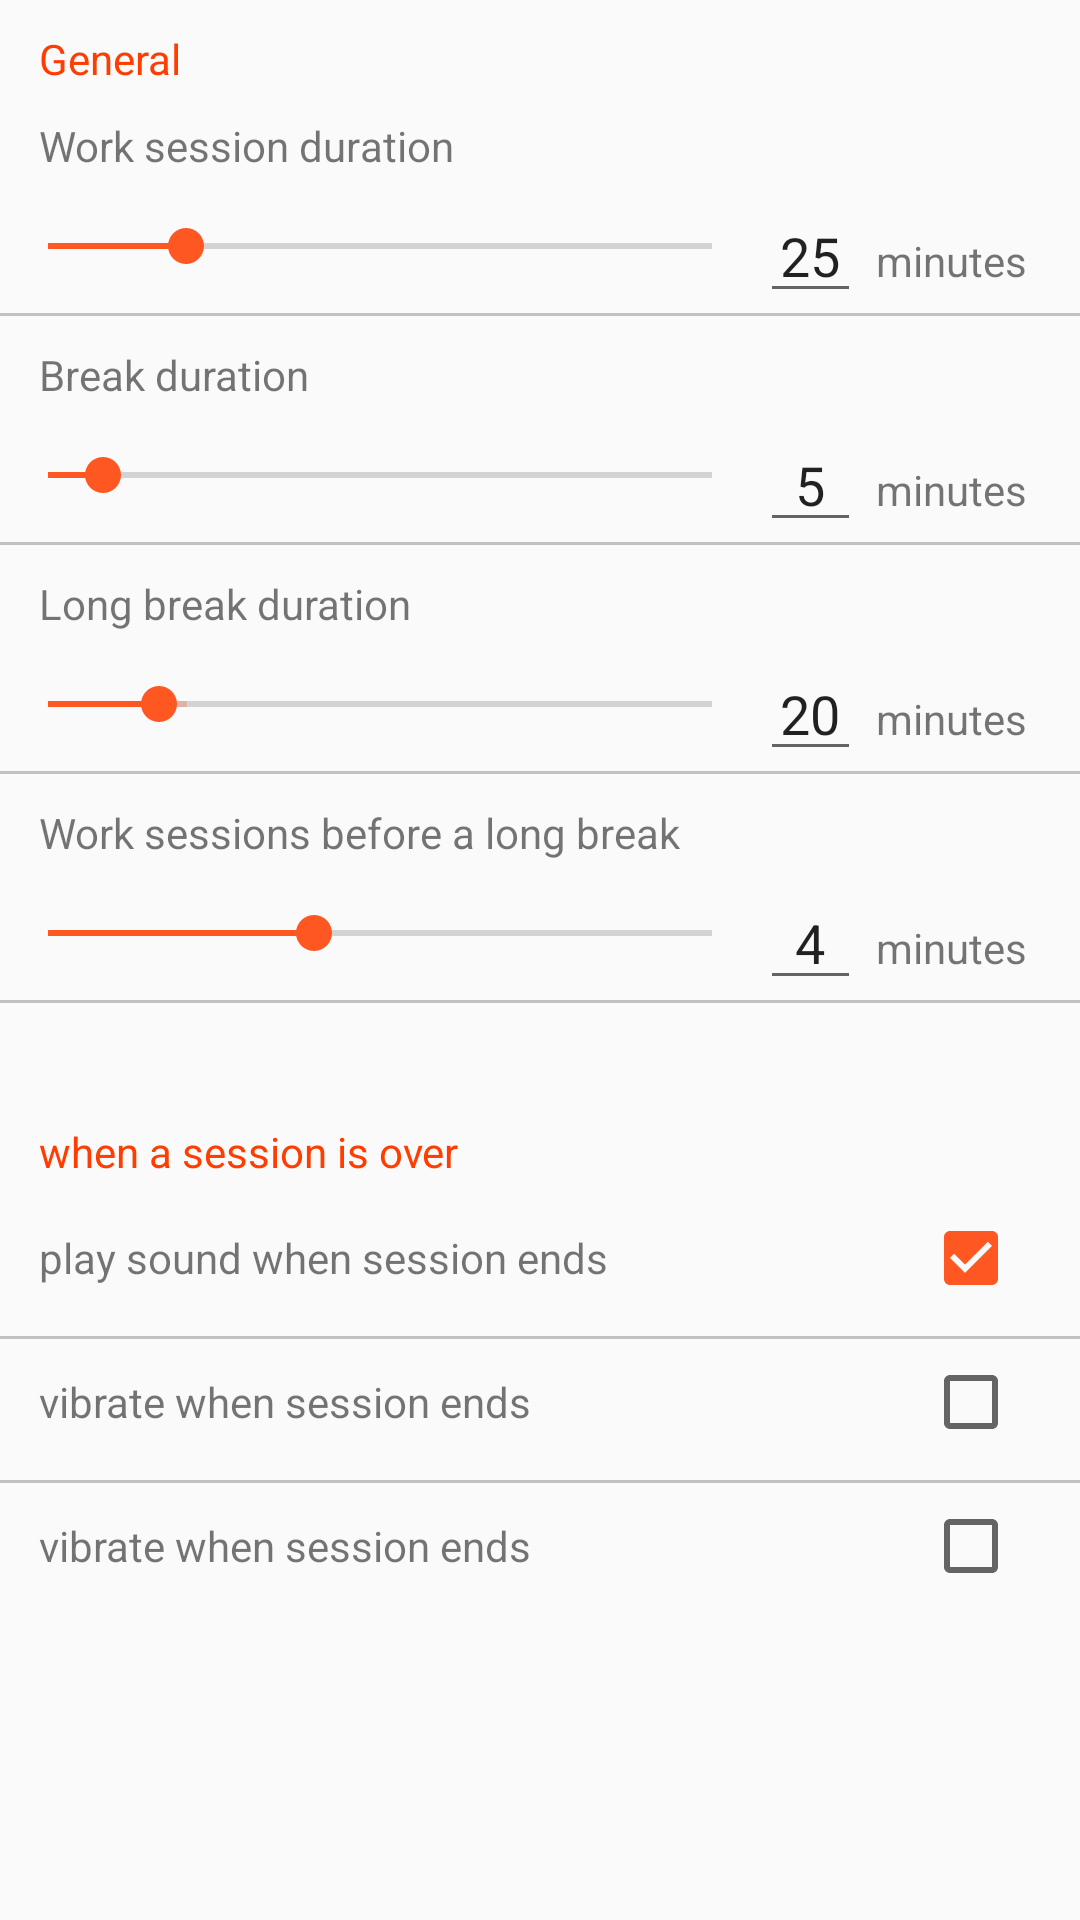

Layout XML and referenced resources for this Android screen:
<!-- AndroidManifest.xml: application theme AppTheme -->
<!-- res/layout/activity_setting.xml -->
<?xml version="1.0" encoding="utf-8"?>
<LinearLayout xmlns:android="http://schemas.android.com/apk/res/android"
    xmlns:app="http://schemas.android.com/apk/res-auto"
    xmlns:tools="http://schemas.android.com/tools"
    android:layout_width="match_parent"
    android:layout_height="match_parent"
    android:orientation="vertical"
    tools:context="com.itti7.itimeu.SettingActivity">

    <TextView
        android:layout_width="wrap_content"
        android:layout_height="wrap_content"
        android:layout_marginLeft="13dp"
        android:layout_marginTop="10dp"
        android:textColor="@color/colorAccent"
        android:text="General" />

    <TextView
        android:layout_width="wrap_content"
        android:layout_height="wrap_content"
        android:layout_marginLeft="13dp"
        android:layout_marginTop="10dp"
        android:text="Work session duration" />

    <LinearLayout
        android:layout_width="match_parent"
        android:layout_height="wrap_content"
        android:layout_marginTop="5dp">

        <SeekBar
            android:id="@+id/work_seek"
            android:layout_width="0dp"
            android:layout_height="wrap_content"
            android:layout_marginTop="10dp"
            android:layout_weight="7.5"
            android:max="120"
            android:progress="25" />

        <EditText
            android:id="@+id/work_time"
            android:layout_width="0dp"
            android:layout_height="wrap_content"
            android:layout_weight="1"
            android:gravity="center"
            android:text="25" />

        <TextView
            android:layout_width="0dp"
            android:layout_height="wrap_content"
            android:layout_marginLeft="5dp"
            android:layout_weight="2"
            android:text="minutes" />

    </LinearLayout>

    <View
        android:layout_width="fill_parent"
        android:layout_height="1dip"
        android:background="#C1C1C1"/>

    <TextView
        android:layout_width="wrap_content"
        android:layout_height="wrap_content"
        android:layout_marginLeft="13dp"
        android:layout_marginTop="10dp"
        android:text="Break duration" />

    <LinearLayout
        android:layout_width="match_parent"
        android:layout_height="wrap_content"
        android:layout_marginTop="5dp">

        <SeekBar
            android:id="@+id/break_seek"
            android:layout_width="0dp"
            android:layout_height="wrap_content"
            android:layout_marginTop="10dp"
            android:layout_weight="7.5"
            android:max="60"
            android:progress="5" />

        <EditText
            android:id="@+id/break_time"
            android:layout_width="0dp"
            android:layout_height="wrap_content"
            android:layout_weight="1"
            android:gravity="center"
            android:text="5" />

        <TextView
            android:layout_width="0dp"
            android:layout_height="wrap_content"
            android:layout_marginLeft="5dp"
            android:layout_weight="2"
            android:text="minutes" />

    </LinearLayout>

    <View
        android:layout_width="fill_parent"
        android:layout_height="1dip"
        android:background="#C1C1C1"/>

    <TextView
        android:layout_width="wrap_content"
        android:layout_height="wrap_content"
        android:layout_marginLeft="13dp"
        android:layout_marginTop="10dp"
        android:text="Long break duration" />

    <LinearLayout
        android:layout_width="match_parent"
        android:layout_height="wrap_content"
        android:layout_marginTop="5dp">

        <SeekBar
            android:id="@+id/long_break_seek"
            android:layout_width="0dp"
            android:layout_height="wrap_content"
            android:layout_marginTop="10dp"
            android:layout_weight="7.5"
            android:max="120"
            android:progress="20"
            android:secondaryProgress="25" />

        <EditText
            android:id="@+id/long_break_time"
            android:layout_width="0dp"
            android:layout_height="wrap_content"
            android:layout_weight="1"
            android:gravity="center"
            android:text="20" />

        <TextView
            android:layout_width="0dp"
            android:layout_height="wrap_content"
            android:layout_marginLeft="5dp"
            android:layout_weight="2"
            android:text="minutes" />

    </LinearLayout>

    <View
        android:layout_width="fill_parent"
        android:layout_height="1dip"
        android:background="#C1C1C1" />

    <TextView
        android:layout_width="wrap_content"
        android:layout_height="wrap_content"
        android:layout_marginLeft="13dp"
        android:layout_marginTop="10dp"
        android:text="Work sessions before a long break" />

    <LinearLayout
        android:layout_width="match_parent"
        android:layout_height="wrap_content"
        android:layout_marginTop="5dp">

        <SeekBar
            android:id="@+id/session_number_seek"
            android:layout_width="0dp"
            android:layout_height="wrap_content"
            android:layout_marginTop="10dp"
            android:layout_weight="7.5"
            android:max="10"
            android:progress="4" />

        <EditText
            android:id="@+id/session_number"
            android:layout_width="0dp"
            android:layout_height="wrap_content"
            android:layout_weight="1"
            android:gravity="center"
            android:text="4" />

        <TextView
            android:layout_width="0dp"
            android:layout_height="wrap_content"
            android:layout_marginLeft="5dp"
            android:layout_weight="2"
            android:text="minutes" />

    </LinearLayout>

    <View
        android:layout_width="fill_parent"
        android:layout_height="1dip"
        android:background="#C1C1C1" />

    <TextView
        android:layout_width="wrap_content"
        android:layout_height="wrap_content"
        android:layout_marginLeft="13dp"
        android:layout_marginTop="40dp"
        android:layout_marginBottom="10dp"
        android:textColor="@color/colorAccent"
        android:text="when a session is over" />

    <LinearLayout
        android:layout_marginBottom="10dp"
        android:layout_width="match_parent"
        android:layout_height="wrap_content">

        <TextView
            android:layout_width="0dp"
            android:layout_weight="8.5"
            android:layout_height="wrap_content"
            android:layout_marginLeft="13dp"
            android:text="play sound when session ends" />

        <CheckBox
            android:id="@+id/sound_check"
            android:checked="true"
            android:layout_width="0dp"
            android:layout_weight="1.5"
            android:layout_height="wrap_content" />

    </LinearLayout>

    <View
        android:layout_width="fill_parent"
        android:layout_height="1dip"
        android:background="#C1C1C1" />

    <LinearLayout
        android:layout_marginTop="5dp"
        android:layout_marginBottom="10dp"
        android:layout_width="match_parent"
        android:layout_height="wrap_content">

        <TextView
            android:layout_width="0dp"
            android:layout_weight="8.5"
            android:layout_height="wrap_content"
            android:layout_marginLeft="13dp"
            android:text="vibrate when session ends" />

        <CheckBox
            android:id="@+id/vibrate_check"
            android:layout_width="0dp"
            android:layout_weight="1.5"
            android:layout_height="wrap_content" />

    </LinearLayout>

    <View
        android:layout_width="fill_parent"
        android:layout_height="1dip"
        android:background="#C1C1C1" />

    <LinearLayout
        android:layout_marginTop="5dp"
        android:layout_marginBottom="10dp"
        android:layout_width="match_parent"
        android:layout_height="wrap_content">

        <TextView
            android:layout_width="0dp"
            android:layout_weight="8.5"
            android:layout_height="wrap_content"
            android:layout_marginLeft="13dp"
            android:text="vibrate when session ends" />

        <CheckBox
            android:id="@+id/screen_check"
            android:layout_width="0dp"
            android:layout_weight="1.5"
            android:layout_height="wrap_content" />

    </LinearLayout>

</LinearLayout>
<!-- resources referenced by this layout -->
<resources>
  <color name="colorAccent">#FF3D00</color>
  <style name="AppTheme" parent="Theme.AppCompat.Light.NoActionBar">
          
          <item name="colorPrimary">#bdbdbd</item>
          <item name="colorPrimaryDark">#9e9e9e</item>
          <item name="colorAccent">@color/accent</item>
      </style>
  <color name="accent">#FF5722</color>
</resources>
